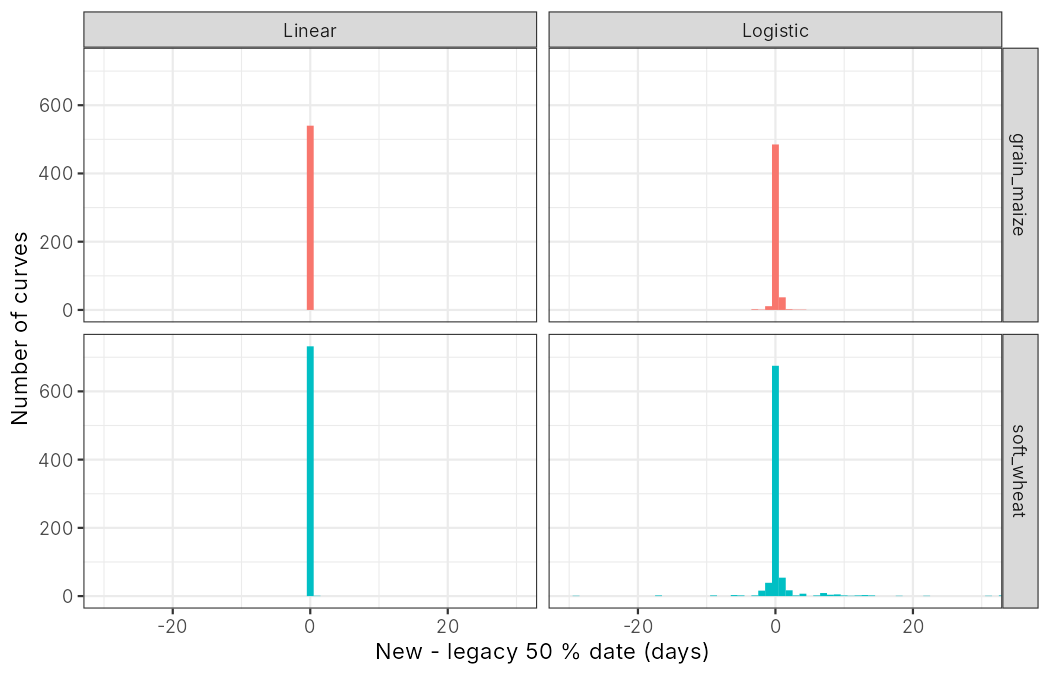

Data behind this chart, as committed beside it:
crop_en, region, campaign, stage, stage_order, curve_status, new_lin, new_log, old_lin, old_log, legacy_label, d_lin, d_log, legacy_label_shift
grain_maize, Auvergne-Rhône-Alpes, 2015, sowing, 1, ok, 2015-04-14, 2015-04-15, 2015-04-14, 2015-04-15, 2015, 0, 0, 0
grain_maize, Auvergne-Rhône-Alpes, 2015, emergence, 2, ok, 2015-04-23, 2015-04-24, 2015-04-23, 2015-04-24, 2015, 0, 0, 0
grain_maize, Auvergne-Rhône-Alpes, 2015, 6_8_leaves, 3, ok, 2015-05-15, 2015-05-15, 2015-05-15, 2015-05-15, 2015, 0, 0, 0
grain_maize, Auvergne-Rhône-Alpes, 2015, female_flowering, 4, ok, 2015-07-02, 2015-07-03, 2015-07-02, 2015-07-03, 2015, 0, 0, 0
grain_maize, Auvergne-Rhône-Alpes, 2015, grain_moist_50, 5, ok, 2015-08-16, 2015-08-16, 2015-08-16, 2015-08-16, 2015, 0, 0, 0
grain_maize, Auvergne-Rhône-Alpes, 2015, harvest, 6, ok, 2015-09-30, 2015-10-01, 2015-09-30, 2015-10-01, 2015, 0, 0, 0
grain_maize, Auvergne-Rhône-Alpes, 2016, sowing, 1, ok, 2016-04-22, 2016-04-24, 2016-04-22, 2016-04-24, 2016, 0, 0, 0
grain_maize, Auvergne-Rhône-Alpes, 2016, emergence, 2, ok, 2016-05-09, 2016-05-10, 2016-05-09, 2016-05-09, 2016, 0, 1, 0
grain_maize, Auvergne-Rhône-Alpes, 2016, 6_8_leaves, 3, ok, 2016-06-05, 2016-06-05, 2016-06-05, 2016-06-05, 2016, 0, 0, 0
grain_maize, Auvergne-Rhône-Alpes, 2016, female_flowering, 4, ok, 2016-07-15, 2016-07-15, 2016-07-15, 2016-07-15, 2016, 0, 0, 0
grain_maize, Auvergne-Rhône-Alpes, 2016, grain_moist_50, 5, ok, 2016-08-30, 2016-08-30, 2016-08-30, 2016-08-30, 2016, 0, 0, 0
grain_maize, Auvergne-Rhône-Alpes, 2016, harvest, 6, ok, 2016-10-20, 2016-10-20, 2016-10-20, 2016-10-20, 2016, 0, 0, 0
grain_maize, Auvergne-Rhône-Alpes, 2017, sowing, 1, ok, 2017-04-07, 2017-04-08, 2017-04-07, 2017-04-08, 2017, 0, 0, 0
grain_maize, Auvergne-Rhône-Alpes, 2017, emergence, 2, ok, 2017-04-18, 2017-04-19, 2017-04-18, 2017-04-19, 2017, 0, 0, 0
grain_maize, Auvergne-Rhône-Alpes, 2017, 6_8_leaves, 3, ok, 2017-05-19, 2017-05-21, 2017-05-19, 2017-05-21, 2017, 0, 0, 0
grain_maize, Auvergne-Rhône-Alpes, 2017, female_flowering, 4, ok, 2017-07-04, 2017-07-04, 2017-07-04, 2017-07-04, 2017, 0, 0, 0
grain_maize, Auvergne-Rhône-Alpes, 2017, grain_moist_50, 5, ok, 2017-08-17, 2017-08-17, 2017-08-17, 2017-08-17, 2017, 0, 0, 0
grain_maize, Auvergne-Rhône-Alpes, 2017, harvest, 6, ok, 2017-10-04, 2017-10-05, 2017-10-04, 2017-10-05, 2017, 0, 0, 0
grain_maize, Auvergne-Rhône-Alpes, 2018, sowing, 1, ok, 2018-04-18, 2018-04-19, 2018-04-18, 2018-04-19, 2018, 0, 0, 0
grain_maize, Auvergne-Rhône-Alpes, 2018, emergence, 2, ok, 2018-04-26, 2018-04-28, 2018-04-26, 2018-04-28, 2018, 0, 0, 0
grain_maize, Auvergne-Rhône-Alpes, 2018, 6_8_leaves, 3, ok, 2018-05-16, 2018-05-17, 2018-05-16, 2018-05-17, 2018, 0, 0, 0
grain_maize, Auvergne-Rhône-Alpes, 2018, female_flowering, 4, ok, 2018-07-02, 2018-07-02, 2018-07-02, 2018-07-02, 2018, 0, 0, 0
grain_maize, Auvergne-Rhône-Alpes, 2018, grain_moist_50, 5, ok, 2018-08-14, 2018-08-14, 2018-08-14, 2018-08-14, 2018, 0, 0, 0
grain_maize, Auvergne-Rhône-Alpes, 2018, harvest, 6, ok, 2018-09-23, 2018-09-23, 2018-09-23, 2018-09-23, 2018, 0, 0, 0
grain_maize, Auvergne-Rhône-Alpes, 2019, sowing, 1, ok, 2019-04-13, 2019-04-14, 2019-04-13, 2019-04-14, 2019, 0, 0, 0
grain_maize, Auvergne-Rhône-Alpes, 2019, emergence, 2, ok, 2019-04-29, 2019-04-30, 2019-04-29, 2019-04-29, 2019, 0, 1, 0
grain_maize, Auvergne-Rhône-Alpes, 2019, 6_8_leaves, 3, ok, 2019-05-29, 2019-05-30, 2019-05-29, 2019-05-29, 2019, 0, 1, 0
grain_maize, Auvergne-Rhône-Alpes, 2019, female_flowering, 4, ok, 2019-07-13, 2019-07-13, 2019-07-13, 2019-07-13, 2019, 0, 0, 0
grain_maize, Auvergne-Rhône-Alpes, 2019, grain_moist_50, 5, ok, 2019-08-28, 2019-08-29, 2019-08-28, 2019-08-29, 2019, 0, 0, 0
grain_maize, Auvergne-Rhône-Alpes, 2019, harvest, 6, ok, 2019-10-26, 2019-10-25, 2019-10-26, 2019-10-25, 2019, 0, 0, 0
grain_maize, Auvergne-Rhône-Alpes, 2020, sowing, 1, ok, 2020-04-13, 2020-04-14, 2020-04-13, 2020-04-13, 2019, 0, 1, -1
grain_maize, Auvergne-Rhône-Alpes, 2020, emergence, 2, ok, 2020-04-22, 2020-04-23, 2020-04-22, 2020-04-23, 2020, 0, 0, 0
grain_maize, Auvergne-Rhône-Alpes, 2020, 6_8_leaves, 3, ok, 2020-05-13, 2020-05-14, 2020-05-13, 2020-05-14, 2020, 0, 0, 0
grain_maize, Auvergne-Rhône-Alpes, 2020, female_flowering, 4, ok, 2020-07-02, 2020-07-03, 2020-07-02, 2020-07-03, 2020, 0, 0, 0
grain_maize, Auvergne-Rhône-Alpes, 2020, grain_moist_50, 5, ok, 2020-08-22, 2020-08-21, 2020-08-22, 2020-08-21, 2020, 0, 0, 0
grain_maize, Auvergne-Rhône-Alpes, 2020, harvest, 6, ok, 2020-09-28, 2020-09-29, 2020-09-28, 2020-09-29, 2020, 0, 0, 0
grain_maize, Auvergne-Rhône-Alpes, 2021, sowing, 1, ok, 2021-04-16, 2021-04-15, 2021-04-16, 2021-04-15, 2020, 0, 0, -1
grain_maize, Auvergne-Rhône-Alpes, 2021, emergence, 2, ok, 2021-04-25, 2021-04-25, 2021-04-25, 2021-04-25, 2021, 0, 0, 0
grain_maize, Auvergne-Rhône-Alpes, 2021, 6_8_leaves, 3, ok, 2021-06-01, 2021-06-01, 2021-06-01, 2021-06-01, 2021, 0, 0, 0
grain_maize, Auvergne-Rhône-Alpes, 2021, female_flowering, 4, ok, 2021-07-17, 2021-07-17, 2021-07-17, 2021-07-17, 2021, 0, 0, 0
grain_maize, Auvergne-Rhône-Alpes, 2021, grain_moist_50, 5, ok, 2021-08-30, 2021-08-30, 2021-08-30, 2021-08-30, 2021, 0, 0, 0
grain_maize, Auvergne-Rhône-Alpes, 2021, harvest, 6, ok, 2021-10-22, 2021-10-24, 2021-10-22, 2021-10-24, 2021, 0, 0, 0
grain_maize, Auvergne-Rhône-Alpes, 2022, sowing, 1, ok, 2022-04-13, 2022-04-13, 2022-04-13, 2022-04-13, 2022, 0, 0, 0
grain_maize, Auvergne-Rhône-Alpes, 2022, emergence, 2, ok, 2022-04-22, 2022-04-23, 2022-04-22, 2022-04-23, 2022, 0, 0, 0
grain_maize, Auvergne-Rhône-Alpes, 2022, 6_8_leaves, 3, ok, 2022-05-14, 2022-05-14, 2022-05-14, 2022-05-14, 2022, 0, 0, 0
grain_maize, Auvergne-Rhône-Alpes, 2022, female_flowering, 4, ok, 2022-06-24, 2022-06-25, 2022-06-24, 2022-06-25, 2022, 0, 0, 0
grain_maize, Auvergne-Rhône-Alpes, 2022, grain_moist_50, 5, ok, 2022-08-11, 2022-08-10, 2022-08-11, 2022-08-10, 2022, 0, 0, 0
grain_maize, Auvergne-Rhône-Alpes, 2022, harvest, 6, ok, 2022-09-29, 2022-09-28, 2022-09-29, 2022-09-28, 2022, 0, 0, 0
grain_maize, Auvergne-Rhône-Alpes, 2023, sowing, 1, ok, 2023-04-17, 2023-04-17, 2023-04-17, 2023-04-17, 2023, 0, 0, 0
grain_maize, Auvergne-Rhône-Alpes, 2023, emergence, 2, ok, 2023-04-27, 2023-04-27, 2023-04-27, 2023-04-27, 2023, 0, 0, 0
grain_maize, Auvergne-Rhône-Alpes, 2023, 6_8_leaves, 3, ok, 2023-05-20, 2023-05-20, 2023-05-20, 2023-05-20, 2023, 0, 0, 0
grain_maize, Auvergne-Rhône-Alpes, 2023, female_flowering, 4, ok, 2023-07-04, 2023-07-05, 2023-07-04, 2023-07-05, 2023, 0, 0, 0
grain_maize, Auvergne-Rhône-Alpes, 2023, grain_moist_50, 5, ok, 2023-08-15, 2023-08-15, 2023-08-15, 2023-08-15, 2023, 0, 0, 0
grain_maize, Auvergne-Rhône-Alpes, 2023, harvest, 6, ok, 2023-10-07, 2023-10-06, 2023-10-07, 2023-10-06, 2023, 0, 0, 0
grain_maize, Auvergne-Rhône-Alpes, 2024, sowing, 1, ok, 2024-04-23, 2024-04-24, 2024-04-23, 2024-04-24, 2024, 0, 0, 0
grain_maize, Auvergne-Rhône-Alpes, 2024, emergence, 2, ok, 2024-05-08, 2024-05-09, 2024-05-08, 2024-05-09, 2024, 0, 0, 0
grain_maize, Auvergne-Rhône-Alpes, 2024, 6_8_leaves, 3, ok, 2024-05-29, 2024-05-29, 2024-05-29, 2024-05-29, 2024, 0, 0, 0
grain_maize, Auvergne-Rhône-Alpes, 2024, female_flowering, 4, ok, 2024-07-15, 2024-07-16, 2024-07-15, 2024-07-16, 2024, 0, 0, 0
grain_maize, Auvergne-Rhône-Alpes, 2024, grain_moist_50, 5, ok, 2024-08-18, 2024-08-19, 2024-08-18, 2024-08-19, 2024, 0, 0, 0
grain_maize, Auvergne-Rhône-Alpes, 2024, harvest, 6, ok, 2024-10-26, 2024-10-25, 2024-10-26, 2024-10-25, 2024, 0, 0, 0
... 1,404 more rows
